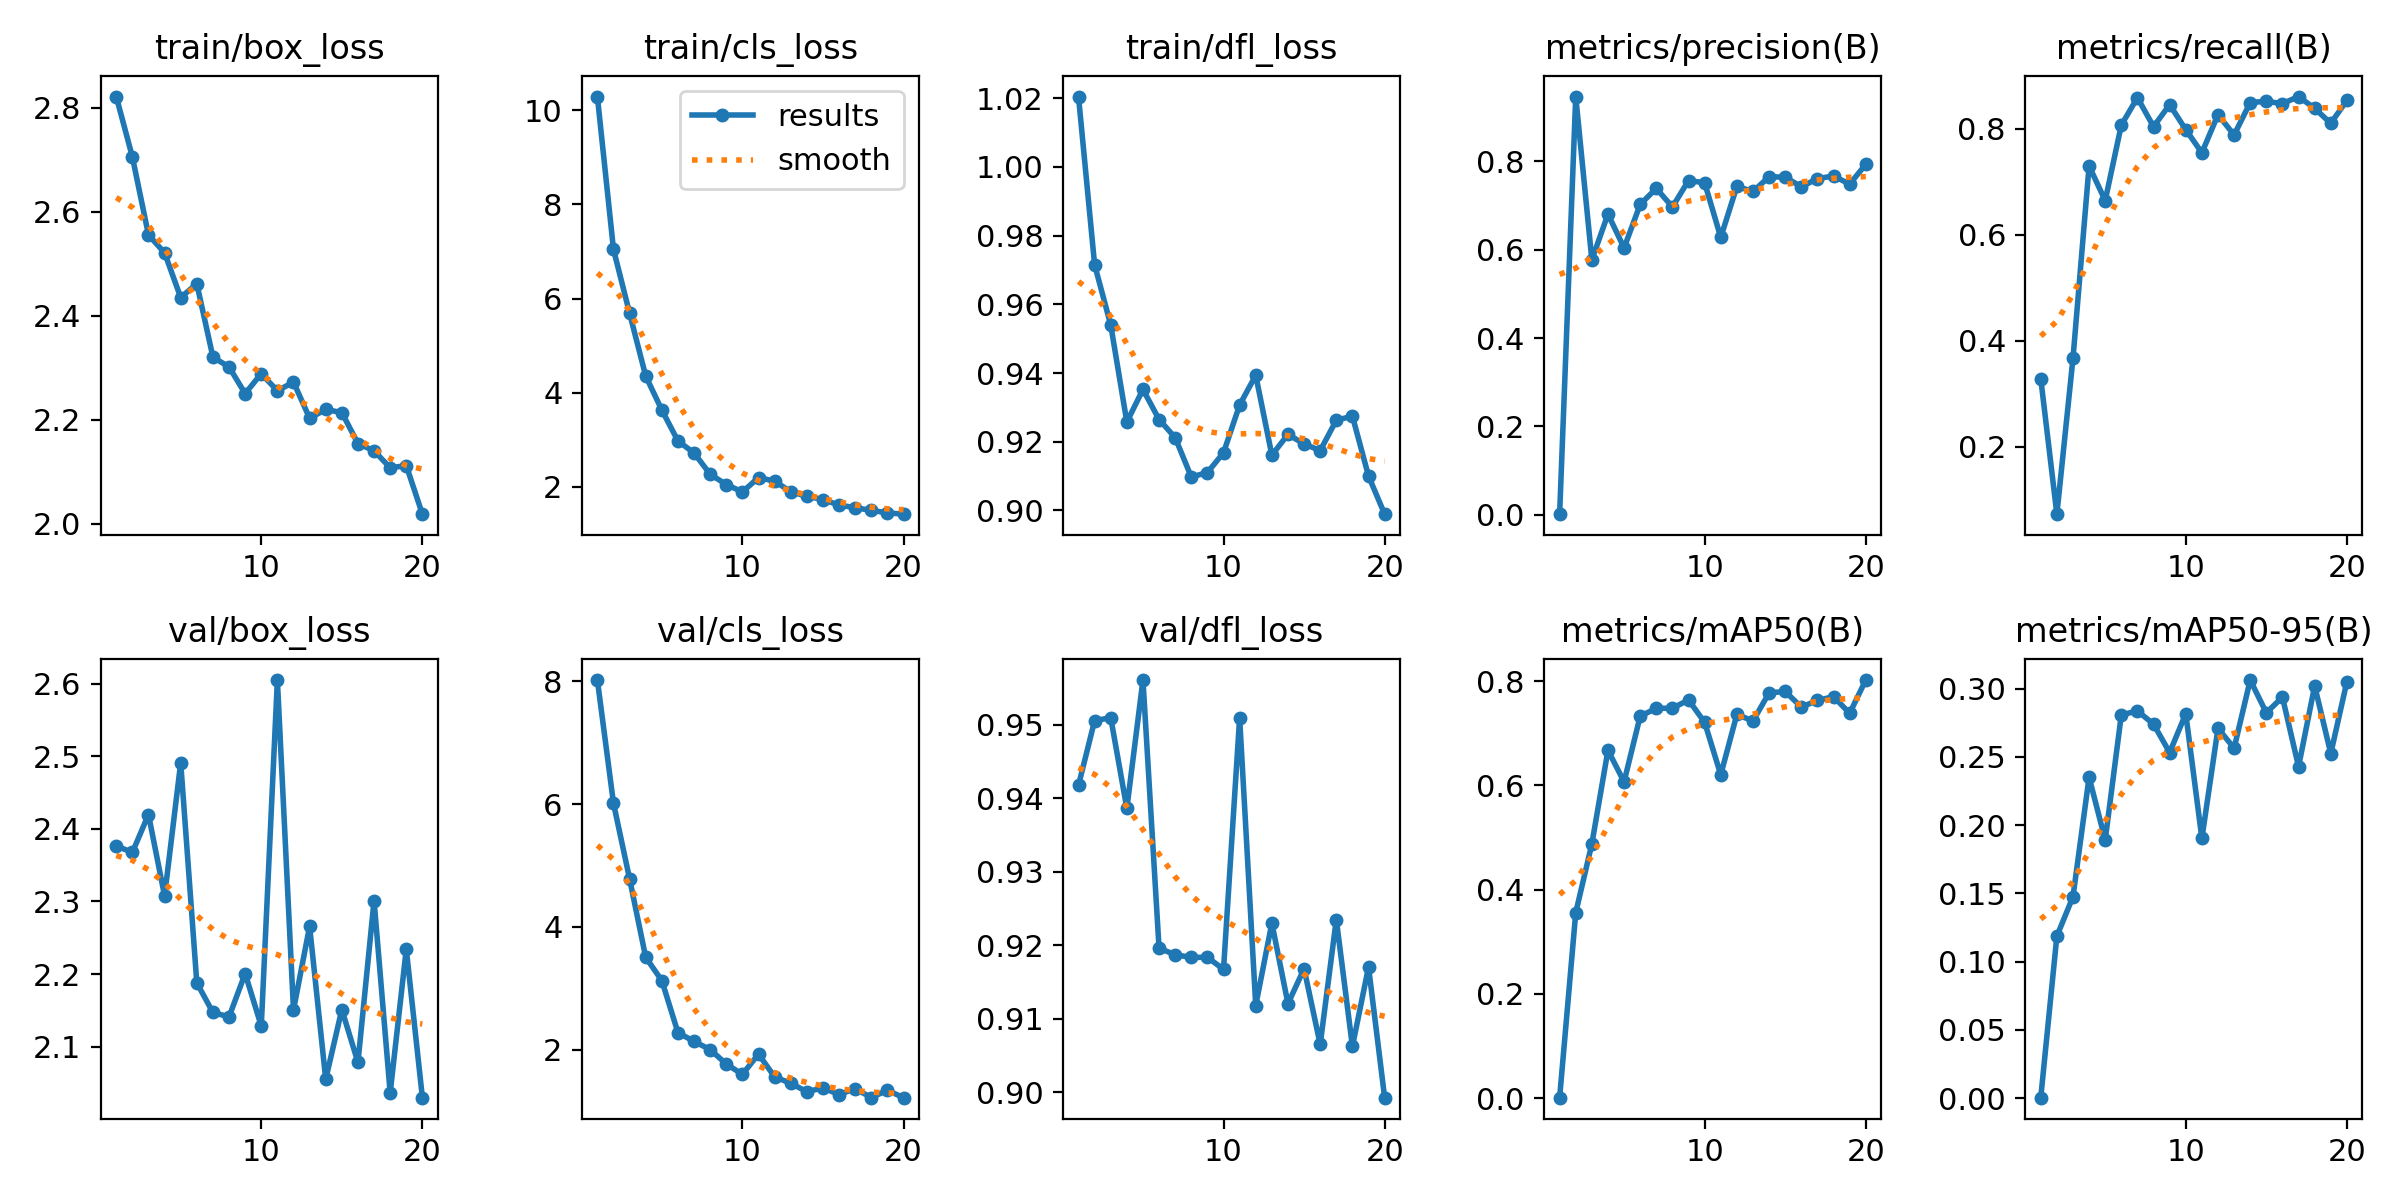

Data behind this chart, as committed beside it:
epoch, time, train/box_loss, train/cls_loss, train/dfl_loss, metrics/precision(B), metrics/recall(B), metrics/mAP50(B), metrics/mAP50-95(B), val/box_loss, val/cls_loss, val/dfl_loss, lr/pg0, lr/pg1, lr/pg2
1, 289.9, 2.822, 10.29, 1.021, 0.00106, 0.3283, 0.00077, 0.0003, 2.377, 8.019, 0.9418, 0.0004655, 0.0004655, 0.0004655
2, 585.4, 2.706, 7.043, 0.9715, 0.9469, 0.07236, 0.3557, 0.1186, 2.368, 6.011, 0.9506, 0.0008952, 0.0008952, 0.0008952
3, 897, 2.556, 5.686, 0.954, 0.577, 0.3664, 0.4879, 0.1475, 2.42, 4.781, 0.951, 0.001278, 0.001278, 0.001278
4, 1213, 2.521, 4.354, 0.9257, 0.6807, 0.7296, 0.6675, 0.2351, 2.308, 3.503, 0.9386, 0.001217, 0.001217, 0.001217
5, 1516, 2.435, 3.633, 0.9352, 0.6041, 0.6643, 0.6069, 0.189, 2.491, 3.125, 0.9561, 0.001146, 0.001146, 0.001146
6, 1813, 2.462, 2.975, 0.9265, 0.7027, 0.8068, 0.733, 0.2807, 2.188, 2.277, 0.9196, 0.001075, 0.001075, 0.001075
7, 2109, 2.32, 2.72, 0.9212, 0.7389, 0.8586, 0.748, 0.2836, 2.147, 2.133, 0.9187, 0.001005, 0.001005, 0.001005
8, 2399, 2.301, 2.268, 0.9097, 0.6968, 0.8038, 0.7482, 0.274, 2.141, 2, 0.9183, 0.0009339, 0.0009339, 0.0009339
9, 2693, 2.25, 2.05, 0.911, 0.7568, 0.8454, 0.7641, 0.2531, 2.201, 1.766, 0.9184, 0.0008631, 0.0008631, 0.0008631
10, 2989, 2.289, 1.893, 0.9168, 0.7516, 0.7982, 0.7211, 0.2816, 2.128, 1.596, 0.9167, 0.0007924, 0.0007924, 0.0007924
11, 3291, 2.256, 2.196, 0.9307, 0.6279, 0.7545, 0.6205, 0.1902, 2.605, 1.927, 0.9509, 0.0007216, 0.0007216, 0.0007216
12, 3587, 2.272, 2.123, 0.9393, 0.7434, 0.8265, 0.7363, 0.2709, 2.151, 1.555, 0.9118, 0.0006509, 0.0006509, 0.0006509
13, 3886, 2.203, 1.897, 0.9161, 0.732, 0.7881, 0.7237, 0.2563, 2.266, 1.452, 0.923, 0.0005802, 0.0005802, 0.0005802
14, 4179, 2.22, 1.8, 0.9221, 0.7652, 0.8494, 0.7777, 0.3062, 2.055, 1.313, 0.9121, 0.0005094, 0.0005094, 0.0005094
15, 4476, 2.214, 1.731, 0.9193, 0.7643, 0.8516, 0.7803, 0.2823, 2.151, 1.378, 0.9168, 0.0004387, 0.0004387, 0.0004387
16, 4774, 2.154, 1.613, 0.9174, 0.7426, 0.8473, 0.7504, 0.2937, 2.078, 1.267, 0.9065, 0.000368, 0.000368, 0.000368
17, 5070, 2.14, 1.559, 0.9263, 0.761, 0.8607, 0.7631, 0.2428, 2.301, 1.364, 0.9235, 0.0002972, 0.0002972, 0.0002972
18, 5358, 2.107, 1.5, 0.9274, 0.7671, 0.8383, 0.7705, 0.302, 2.037, 1.218, 0.9062, 0.0002265, 0.0002265, 0.0002265
19, 5651, 2.112, 1.449, 0.91, 0.7485, 0.8101, 0.7385, 0.2524, 2.234, 1.338, 0.9171, 0.0001558, 0.0001558, 0.0001558
20, 5936, 2.018, 1.42, 0.8989, 0.7934, 0.8534, 0.8023, 0.3051, 2.03, 1.217, 0.8993, 8.50255e-05, 8.50255e-05, 8.50255e-05
